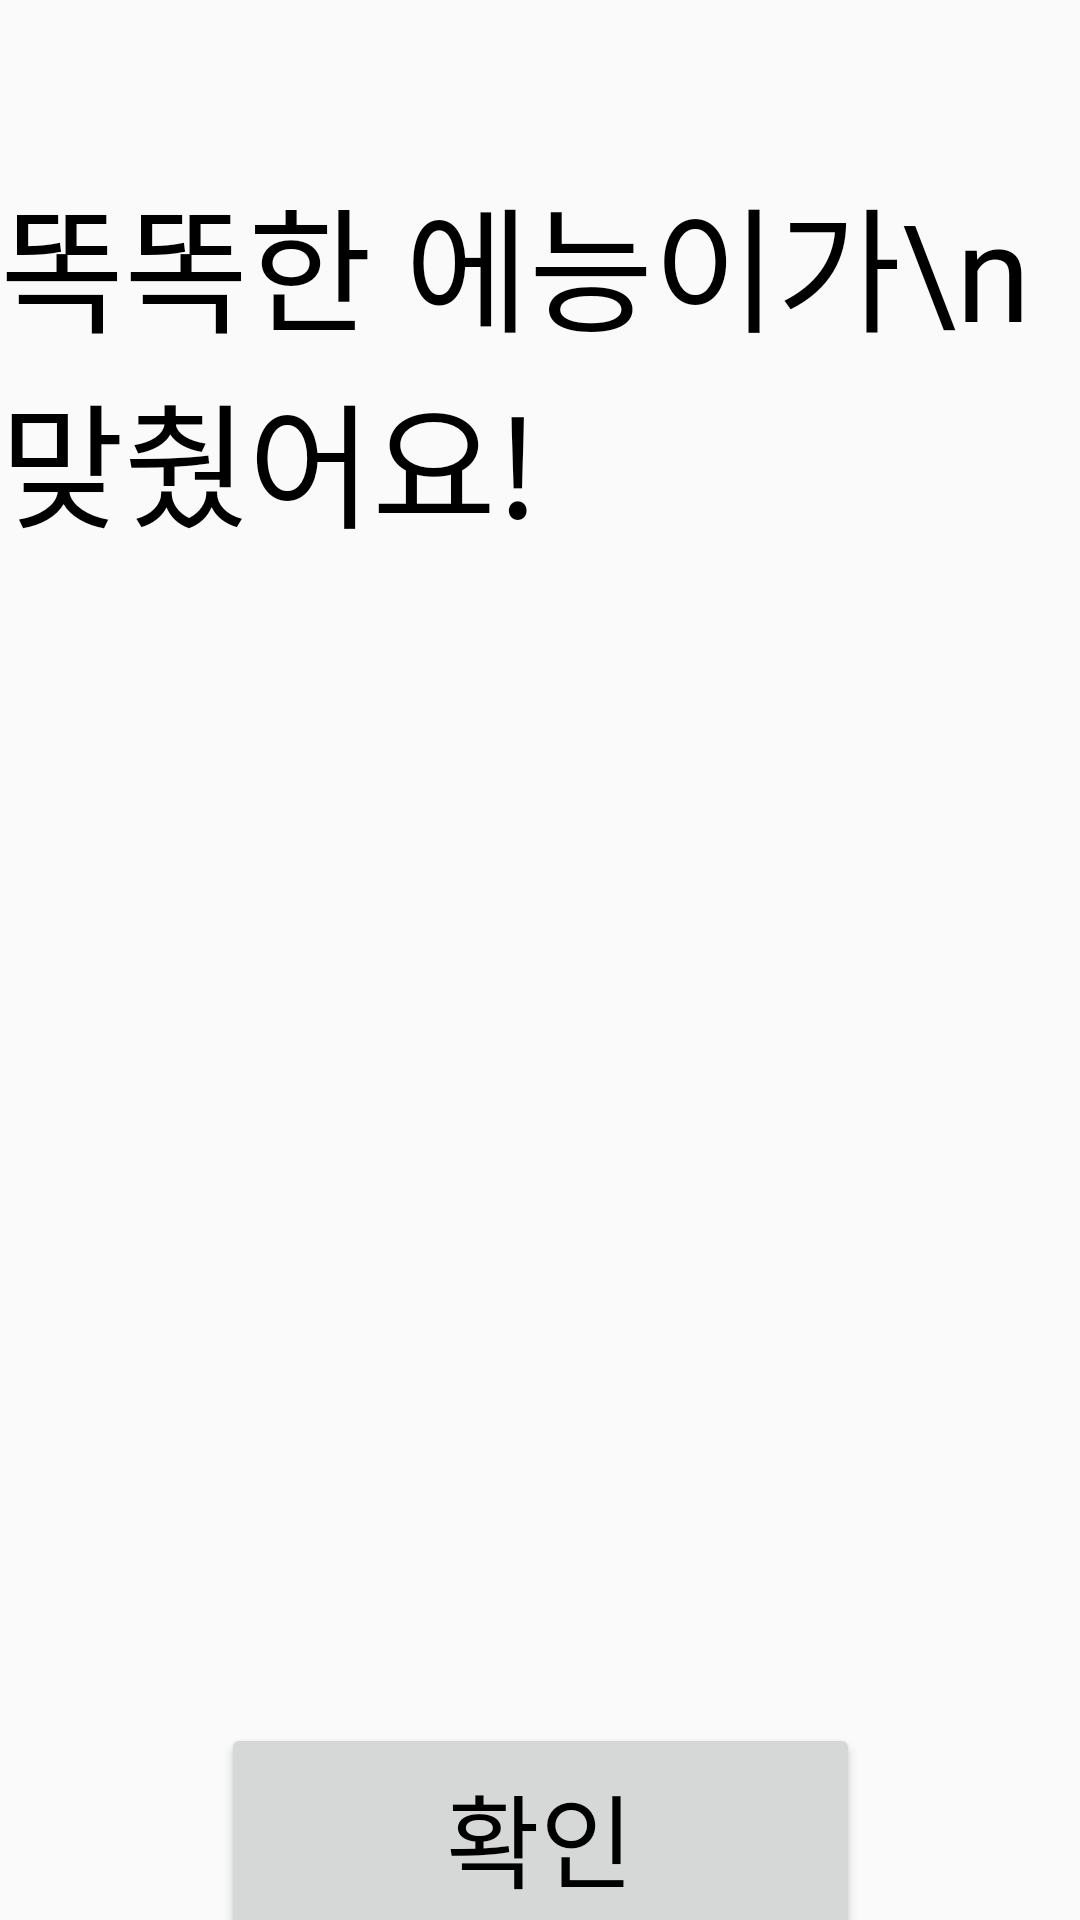

Here is an Android app screen rendered from its layout file. Give the layout XML and the strings, colors and styles it references.
<!-- AndroidManifest.xml: application theme Theme.AppCompat.Light.NoActionBar -->
<!-- res/layout/result_right_activity.xml -->
<?xml version="1.0" encoding="utf-8"?>
<androidx.constraintlayout.widget.ConstraintLayout xmlns:android="http://schemas.android.com/apk/res/android"
    xmlns:app="http://schemas.android.com/apk/res-auto"
    xmlns:tools="http://schemas.android.com/tools"
    android:layout_width="match_parent"
    android:layout_height="match_parent">

    <Button
        android:id="@+id/btn_next"
        android:layout_width="213dp"
        android:layout_height="76dp"
        android:layout_marginTop="32dp"
        android:fontFamily="@font/jua"
        android:text="확인"
        android:textAppearance="@style/TextAppearance.AppCompat.Display1"
        android:textColor="@color/black"
        app:layout_constraintBottom_toBottomOf="parent"
        app:layout_constraintEnd_toEndOf="parent"
        app:layout_constraintStart_toStartOf="parent"
        app:layout_constraintTop_toBottomOf="@+id/img_ai"
        app:layout_constraintVertical_bias="0.503" />

    <TextView
        android:id="@+id/tv_ai_desc"
        android:layout_width="wrap_content"
        android:layout_height="wrap_content"
        android:layout_marginTop="55dp"
        android:text="똑똑한 에능이가\n맞췄어요!"
        android:textAppearance="@style/TextAppearance.AppCompat.Display2"
        android:textColor="@color/black"
        android:fontFamily="@font/jua"
        app:layout_constraintEnd_toEndOf="parent"
        app:layout_constraintStart_toStartOf="parent"
        app:layout_constraintTop_toTopOf="parent" />

    <ImageView
        android:id="@+id/img_ai"
        android:layout_width="294dp"
        android:layout_height="335dp"
        android:layout_marginTop="32dp"
        app:layout_constraintEnd_toEndOf="parent"
        app:layout_constraintStart_toStartOf="parent"
        app:layout_constraintTop_toBottomOf="@+id/tv_ai_desc"
        app:srcCompat="@drawable/smile_img" />
</androidx.constraintlayout.widget.ConstraintLayout>
<!-- resources referenced by this layout -->
<resources>
  <color name="black">#FF000000</color>
</resources>
